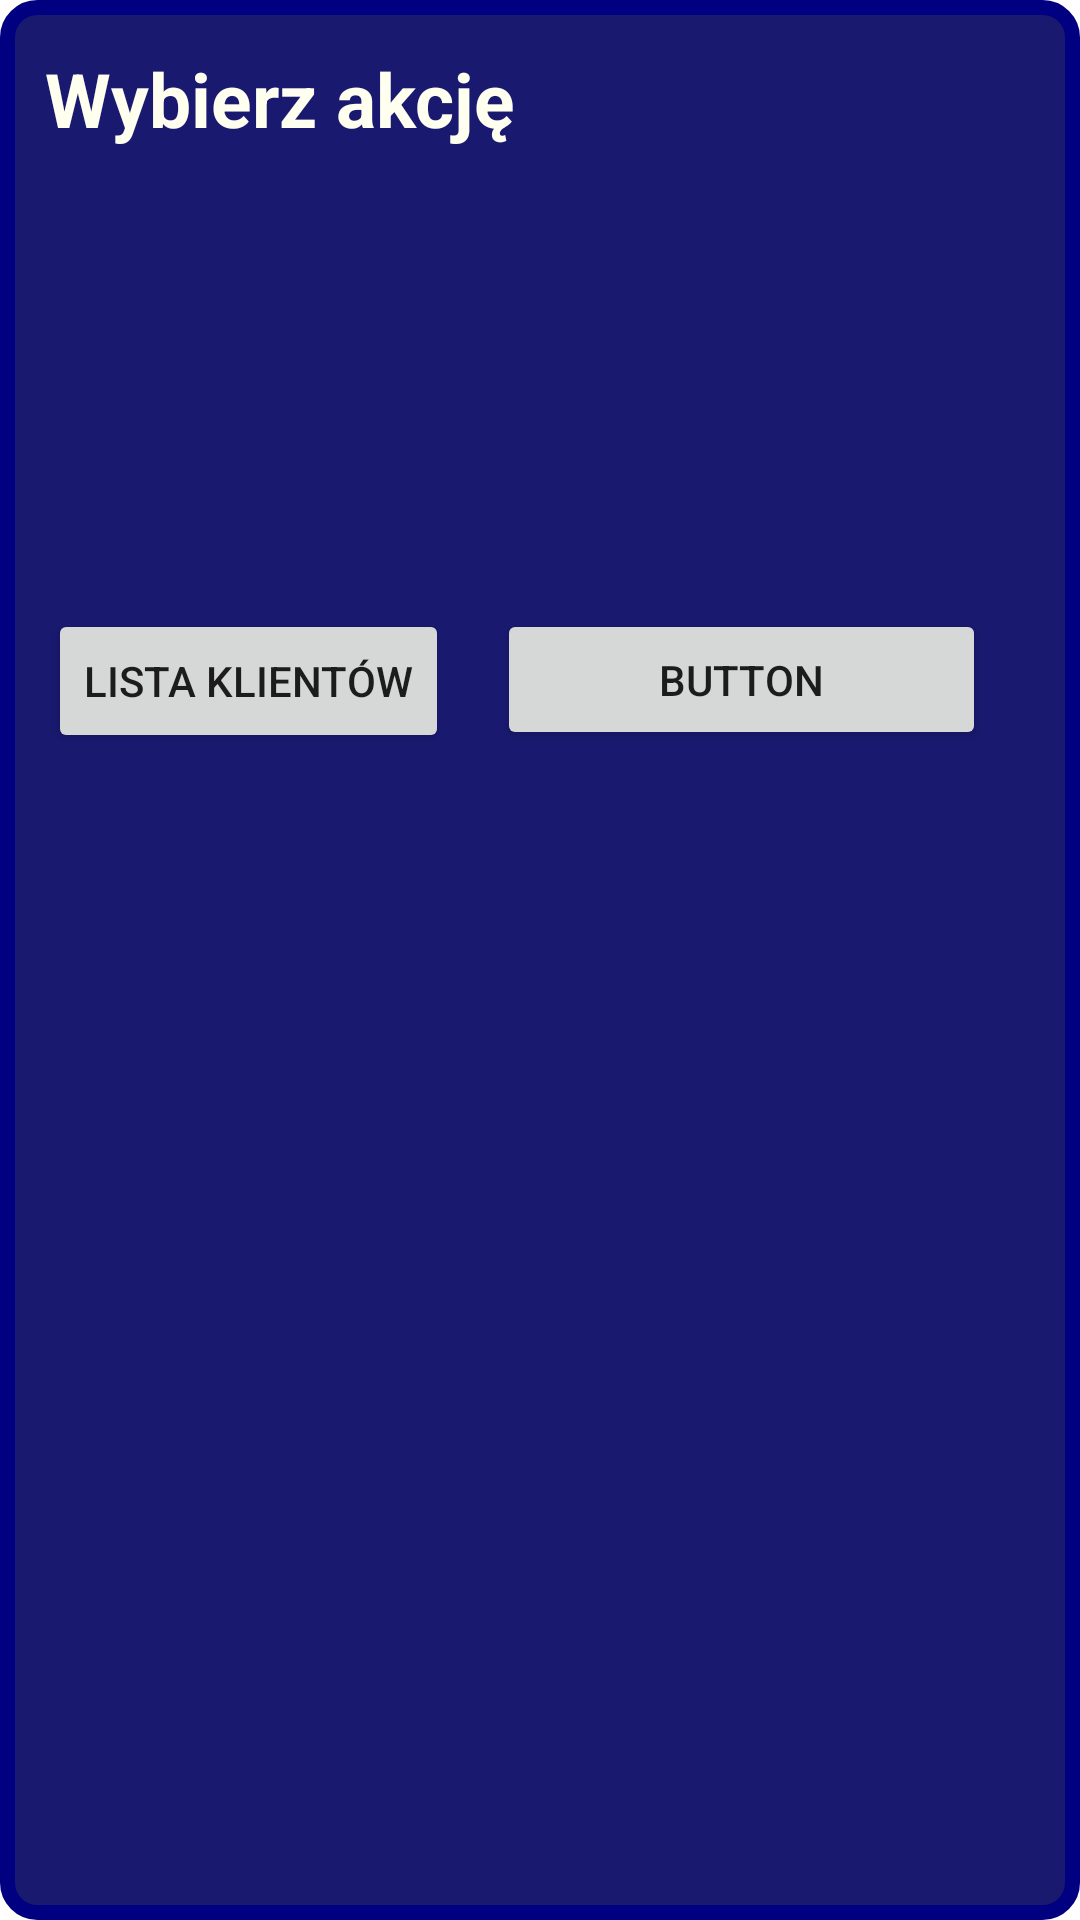

Layout XML and referenced resources for this Android screen:
<!-- AndroidManifest.xml: application theme Theme.BankAPP_Android -->
<!-- res/layout/activity_lista_wyborow.xml -->
<?xml version="1.0" encoding="utf-8"?>
<androidx.constraintlayout.widget.ConstraintLayout xmlns:android="http://schemas.android.com/apk/res/android"
    xmlns:app="http://schemas.android.com/apk/res-auto"
    xmlns:tools="http://schemas.android.com/tools"
    android:layout_width="match_parent"
    android:background="@drawable/app_background"
    android:layout_height="match_parent">


    <TextView
        android:id="@+id/textViewWybierzAkcje"
        android:layout_width="330dp"
        android:layout_height="171dp"
        android:layout_marginStart="16dp"
        android:layout_marginTop="16dp"
        android:layout_marginEnd="16dp"
        android:text="@string/textViewWybierzAkcjeVar"
        style="@style/textViewLook"
        app:layout_constraintEnd_toEndOf="parent"
        app:layout_constraintHorizontal_bias="0.615"
        app:layout_constraintStart_toStartOf="parent"
        app:layout_constraintTop_toTopOf="parent" />

    <Button
        android:id="@+id/buttonListaKlientow"
        android:layout_width="wrap_content"
        android:layout_height="wrap_content"
        android:layout_marginStart="16dp"
        android:layout_marginTop="16dp"
        android:onClick="generujListeKlientow"
        android:text="@string/buttonListaKlientowVar"
        app:layout_constraintStart_toStartOf="parent"
        app:layout_constraintTop_toBottomOf="@+id/textViewWybierzAkcje" />

    <Button
        android:id="@+id/button3"
        android:layout_width="163dp"
        android:layout_height="47dp"
        android:layout_marginTop="16dp"
        android:layout_marginEnd="16dp"
        android:text="Button"
        app:layout_constraintEnd_toEndOf="parent"
        app:layout_constraintHorizontal_bias="0.508"
        app:layout_constraintStart_toEndOf="@+id/buttonListaKlientow"
        app:layout_constraintTop_toBottomOf="@+id/textViewWybierzAkcje" />
</androidx.constraintlayout.widget.ConstraintLayout>
<!-- resources referenced by this layout -->
<resources>
  <!-- drawable app_background (drawable) -->
  <?xml version="1.0" encoding="utf-8"?>
  <shape xmlns:android="http://schemas.android.com/apk/res/android"
      android:shape="rectangle">
      <solid android:color="@color/MidnightBlue">
  
      </solid>
  
      <stroke
          android:width="5dp"
          android:color="@color/Navy">
  
      </stroke>
      <corners
          android:radius="10dp">
  
      </corners>
  
  </shape>
  <string name="buttonListaKlientowVar">Lista klientów</string>
  <string name="textViewWybierzAkcjeVar">Wybierz akcję</string>
  <style name="textViewLook">
          <item name="android:textSize">25dp</item>
          <item name="android:typeface">sans</item>
          <item name="android:textColor">@color/Ivory</item>
          <item name="android:textStyle">bold</item>
      </style>
  <style name="Theme.BankAPP_Android" parent="Theme.MaterialComponents.DayNight.DarkActionBar">
          
          <item name="colorPrimary">@color/purple_500</item>
          <item name="colorPrimaryVariant">@color/purple_700</item>
          <item name="colorOnPrimary">@color/white</item>
          
          <item name="colorSecondary">@color/teal_200</item>
          <item name="colorSecondaryVariant">@color/teal_700</item>
          <item name="colorOnSecondary">@color/black</item>
          
          <item name="android:statusBarColor" tools:targetApi="l">?attr/colorPrimaryVariant</item>
          
      </style>
  <color name="MidnightBlue">#191970</color>
  <color name="Navy">#000080</color>
  <color name="Ivory">#FFFFF0</color>
  <color name="purple_500">#FF6200EE</color>
  <color name="purple_700">#FF3700B3</color>
  <color name="white">#FFFFFFFF</color>
  <color name="teal_200">#FF03DAC5</color>
  <color name="teal_700">#FF018786</color>
  <color name="black">#FF000000</color>
</resources>
